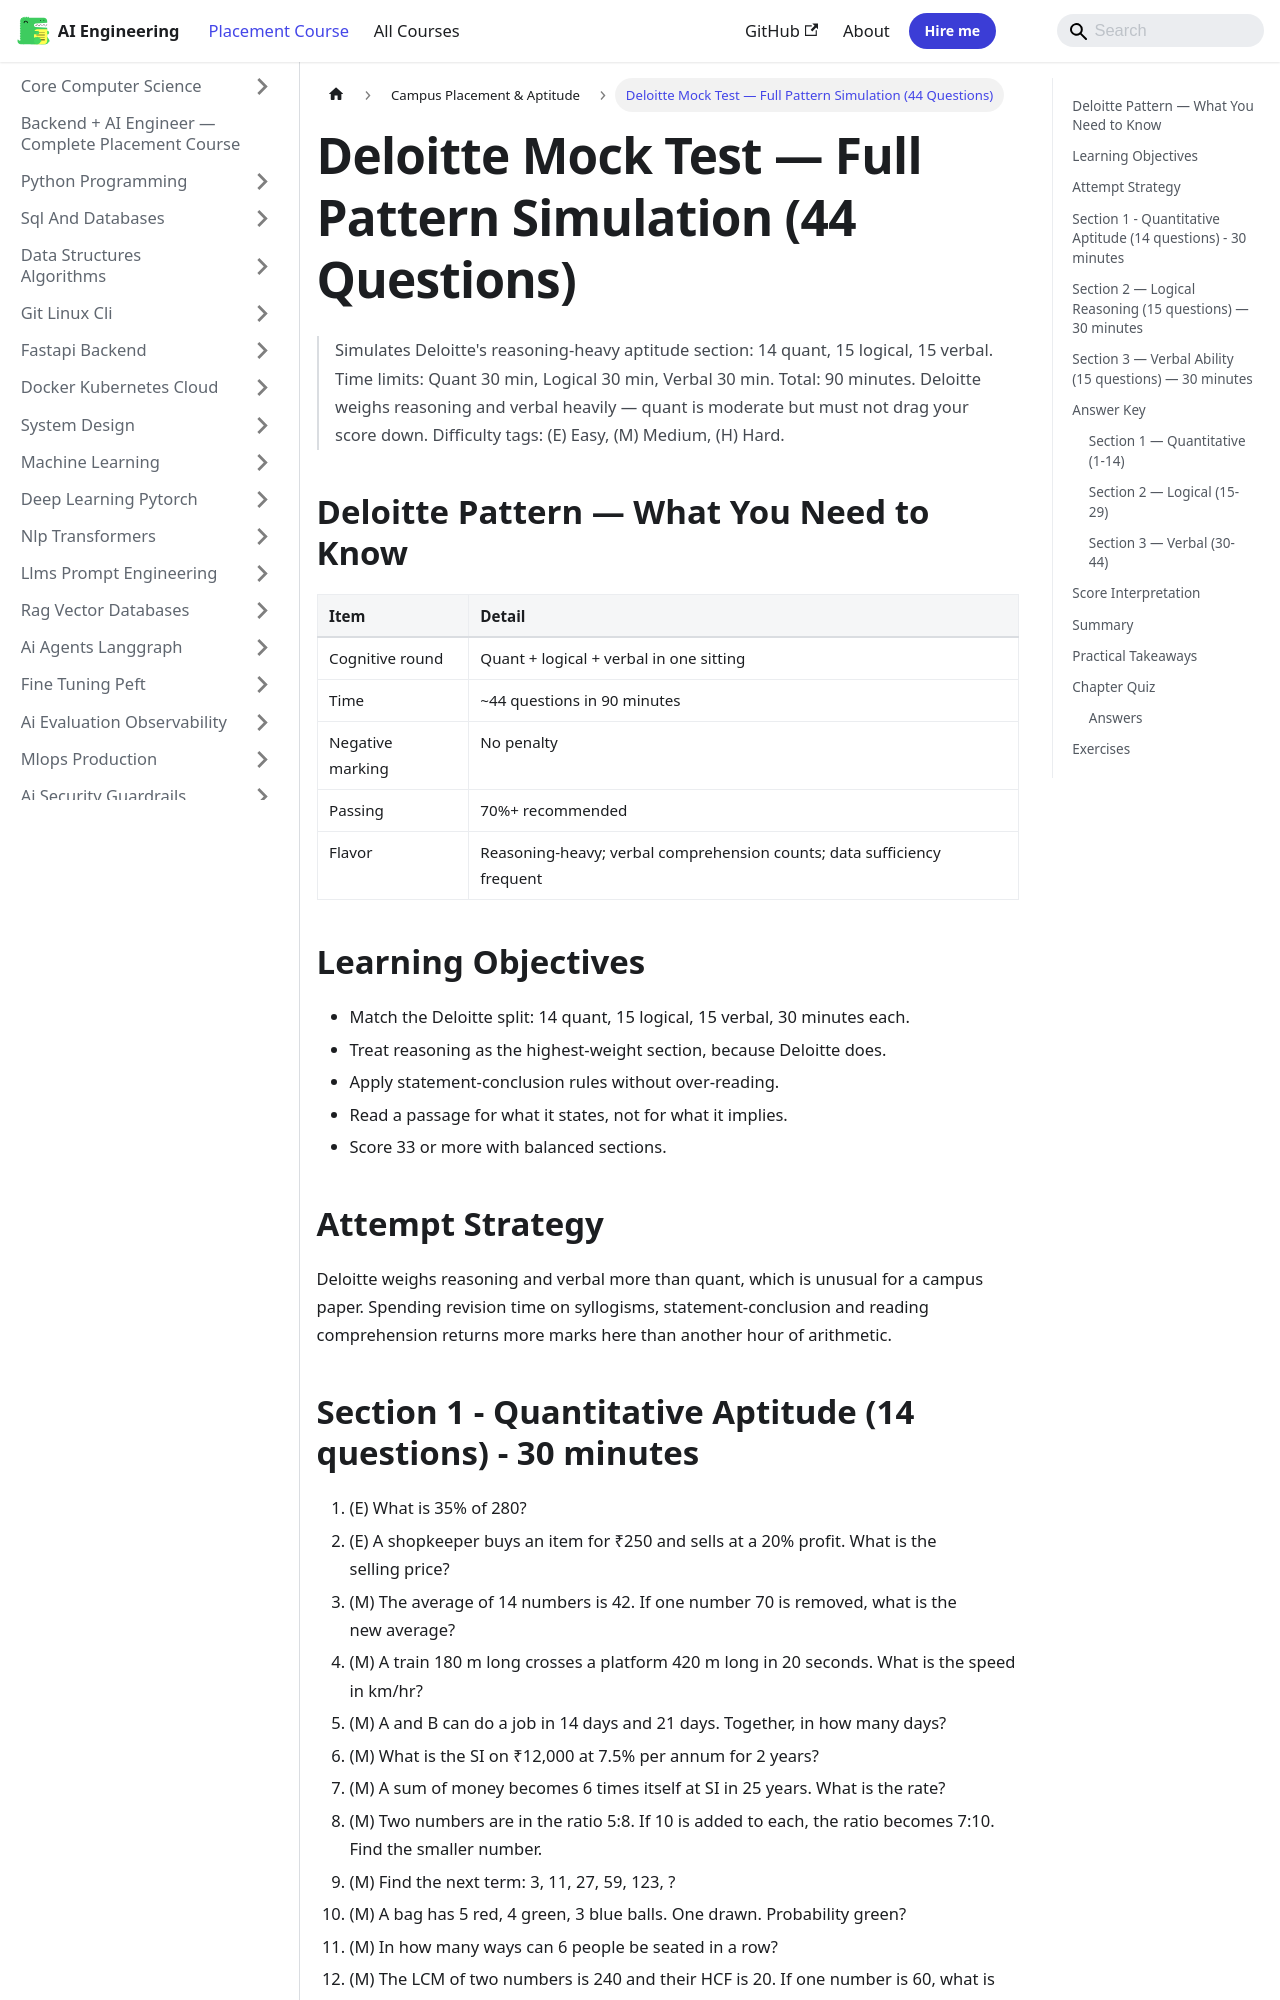

repository: Raushan666java/ai-engineering-journey · page: ai-engineering-placement/33-campus-placement/28-mock-deloitte/index.html · generator: mkdocs

---
description: "Simulates Deloitte's reasoning-heavy aptitude section: 14 quant, 15 logical, 15 verbal. Deloitte weighs reasoning and verbal heavily — quant is moderate"
---

<!-- improved -->
# Deloitte Mock Test — Full Pattern Simulation (44 Questions)

> Simulates Deloitte's reasoning-heavy aptitude section: 14 quant, 15 logical, 15 verbal.
> Time limits: Quant 30 min, Logical 30 min, Verbal 30 min. Total: 90 minutes.
> Deloitte weighs reasoning and verbal heavily — quant is moderate but must not drag your score down.
> Difficulty tags: (E) Easy, (M) Medium, (H) Hard.

## Deloitte Pattern — What You Need to Know

| Item | Detail |
|---|---|
| Cognitive round | Quant + logical + verbal in one sitting |
| Time | ~44 questions in 90 minutes |
| Negative marking | No penalty |
| Passing | 70%+ recommended |
| Flavor | Reasoning-heavy; verbal comprehension counts; data sufficiency frequent |

## Learning Objectives

- Match the Deloitte split: 14 quant, 15 logical, 15 verbal, 30 minutes each.
- Treat reasoning as the highest-weight section, because Deloitte does.
- Apply statement-conclusion rules without over-reading.
- Read a passage for what it states, not for what it implies.
- Score 33 or more with balanced sections.

## Attempt Strategy

```mermaid
flowchart TD
    START["Start the section"] --> SCAN["First pass: answer the easy questions"]
    SCAN --> EASY{"Confident within 30 seconds?"}
    EASY -->|Yes| SOLVE["Solve and move on"]
    EASY -->|No| FLAG["Flag it, skip"]
    SOLVE --> MORE{"Time remaining?"}
    FLAG --> MORE
    MORE -->|Yes| RETRY["Second pass on flagged questions"]
    MORE -->|No| SUBMIT["Submit - attempt everything"]
    RETRY --> SUBMIT
```

Deloitte weighs reasoning and verbal more than quant, which is unusual for a campus
paper. Spending revision time on syllogisms, statement-conclusion and reading
comprehension returns more marks here than another hour of arithmetic.
